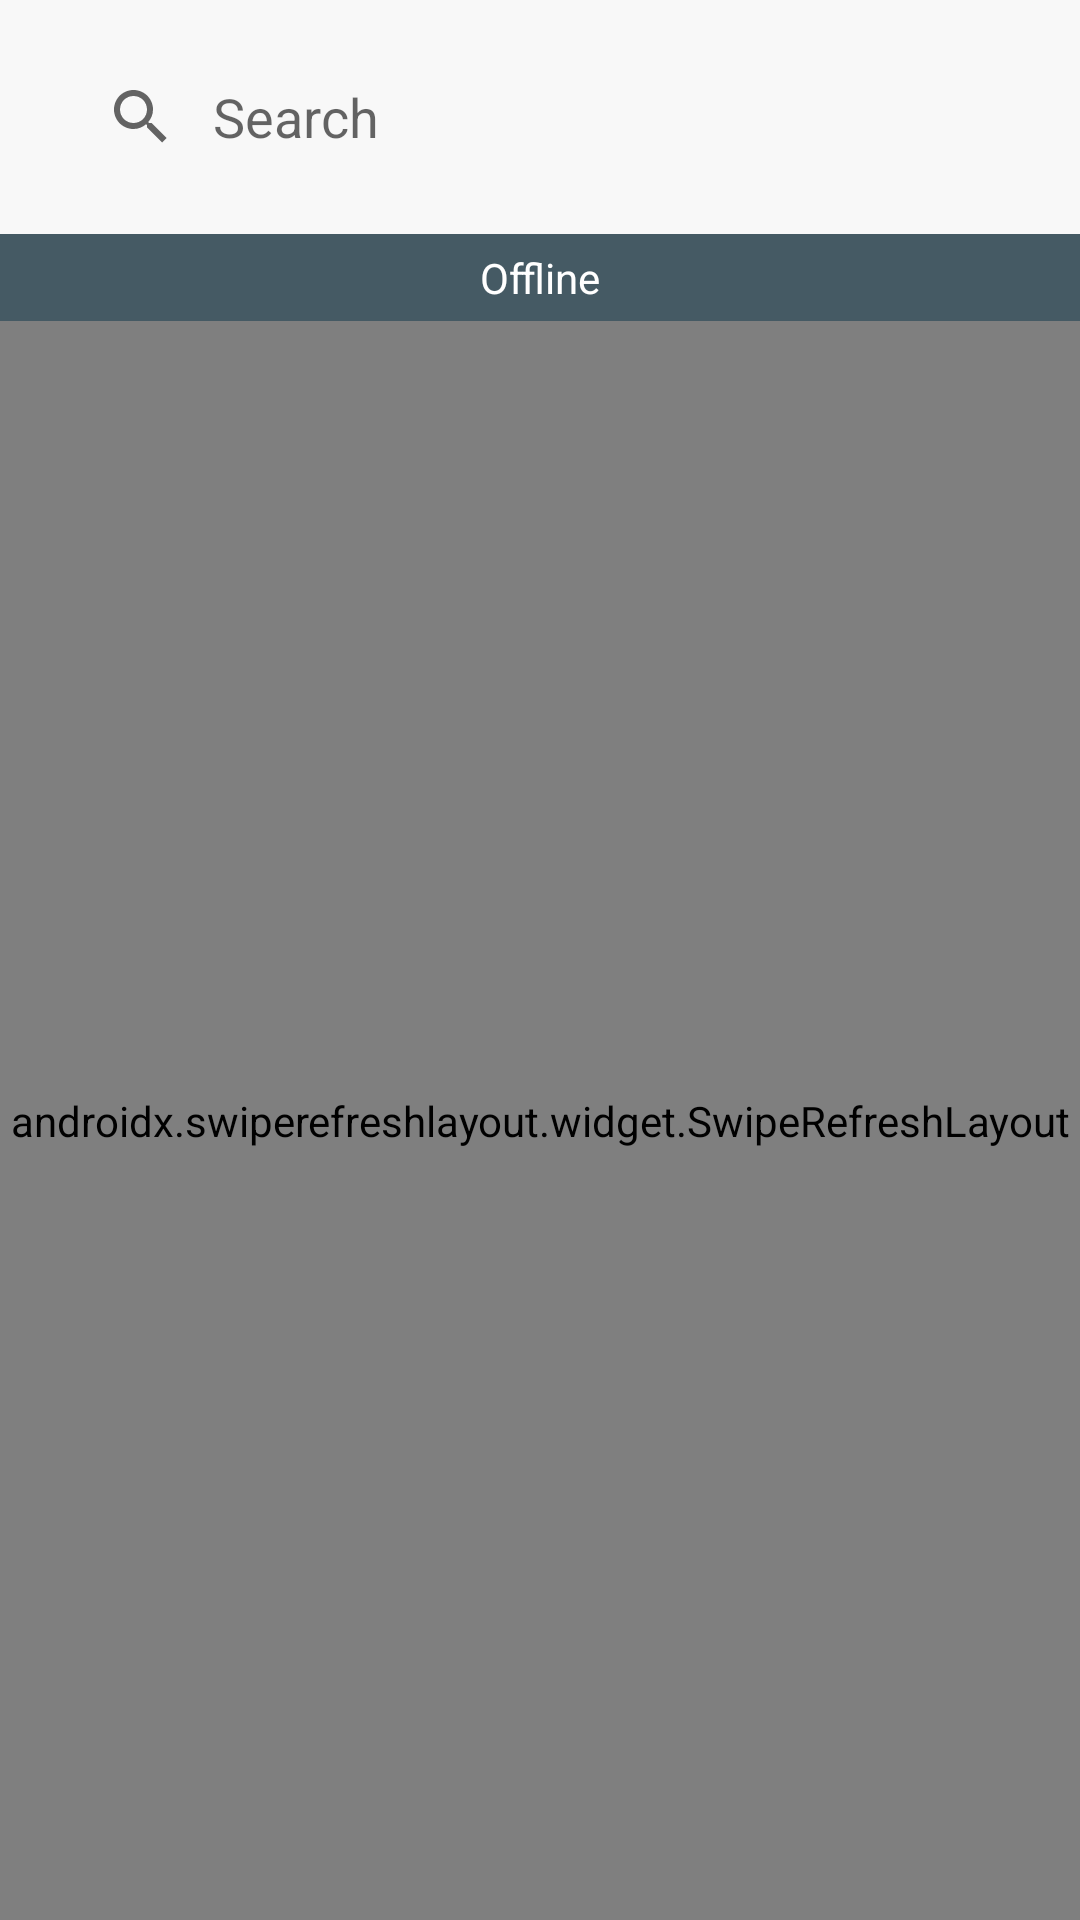

Reconstruct the res/layout file that produces this screen, plus the resources it refers to.
<!-- AndroidManifest.xml: activity theme Theme.AppCompat.DayNight.NoActionBar -->
<!-- res/layout/activity_main.xml -->
<?xml version="1.0" encoding="utf-8"?>
<LinearLayout
    xmlns:android="http://schemas.android.com/apk/res/android"
    xmlns:app="http://schemas.android.com/apk/res-auto"
    xmlns:tools="http://schemas.android.com/tools"
    android:layout_width="match_parent"
    android:layout_height="match_parent"
    android:orientation="vertical"
    android:id="@+id/root">

    <androidx.appcompat.widget.LinearLayoutCompat
        android:id="@+id/input_layout"
        android:layout_width="match_parent"
        android:layout_height="wrap_content"
        android:background="@color/gray"
        >
        <androidx.appcompat.widget.SearchView
            android:id="@+id/input"
            android:layout_width="match_parent"
            android:layout_height="wrap_content"
            android:layout_marginEnd="15dp"
            android:layout_marginStart="15dp"
            android:layout_marginBottom="15dp"
            android:layout_marginTop="15dp"
            app:queryHint="@string/search_hint"
            app:iconifiedByDefault="false"
            android:imeOptions="actionSearch"
            android:inputType="textNoSuggestions"
            android:background="@drawable/rounded_corner_white"
            app:queryBackground="@android:color/transparent"
            />
    </androidx.appcompat.widget.LinearLayoutCompat>

    <androidx.appcompat.widget.AppCompatTextView
        android:id="@+id/tv_network_status_bar"
        android:layout_width="match_parent"
        android:layout_height="wrap_content"
        android:orientation="vertical"
        android:text="@string/offline"
        android:background="@color/gray2"
        android:textColor="@color/white"
        android:gravity="center"
        android:padding="5dp" />

    <FrameLayout
        android:layout_width="match_parent"
        android:layout_height="match_parent">

        

        <FrameLayout
            android:id="@+id/fl_no_results"
            android:layout_width="match_parent"
            android:layout_height="match_parent"
            android:visibility="gone"
            >
            <TextView
                android:layout_width="wrap_content"
                android:layout_height="wrap_content"
                android:text="@string/no_results"
                android:layout_gravity="center"
                />
        </FrameLayout>

        <androidx.swiperefreshlayout.widget.SwipeRefreshLayout
            android:id="@+id/swipe_refresh"
            android:layout_width="match_parent"
            android:layout_height="match_parent">

            <androidx.recyclerview.widget.RecyclerView
                android:id="@+id/list"
                android:layout_width="match_parent"
                android:layout_height="match_parent"
                android:scrollbars="vertical"
                tools:itemCount="20"
                tools:listitem="@layout/view_search_result_item"
                />
        </androidx.swiperefreshlayout.widget.SwipeRefreshLayout>

    </FrameLayout>


</LinearLayout>
<!-- res/layout/view_search_result_item.xml (included above) -->
<?xml version="1.0" encoding="utf-8"?>
<androidx.cardview.widget.CardView
    xmlns:android="http://schemas.android.com/apk/res/android"
    xmlns:app="http://schemas.android.com/apk/res-auto"
    xmlns:tools="http://schemas.android.com/tools"
    android:layout_width="match_parent"
    android:layout_height="wrap_content"
    android:layout_margin="@dimen/margin_normal">

    <androidx.constraintlayout.widget.ConstraintLayout
        android:layout_width="match_parent"
        android:layout_height="wrap_content">

        <ImageView
            android:id="@+id/img_item"
            android:layout_width="match_parent"
            android:layout_height="wrap_content"
            android:adjustViewBounds="true"
            android:scaleType="fitCenter"
            android:src="@drawable/img_placeholder"
            app:layout_constraintEnd_toEndOf="parent"
            app:layout_constraintStart_toStartOf="parent"
            app:layout_constraintTop_toTopOf="parent" />

        <TextView
            android:id="@+id/tv_trackname"
            style="@style/Title"
            android:layout_width="match_parent"
            android:layout_height="wrap_content"
            app:layout_constraintEnd_toEndOf="parent"
            app:layout_constraintStart_toStartOf="parent"
            app:layout_constraintTop_toBottomOf="@id/img_item"
            tools:text="small" />

        <TextView
            android:id="@+id/tv_genre"
            style="@style/Genre"
            android:layout_width="match_parent"
            android:layout_height="wrap_content"
            app:layout_constraintEnd_toEndOf="parent"
            app:layout_constraintStart_toStartOf="parent"
            app:layout_constraintTop_toBottomOf="@id/tv_trackname"
            tools:text="small" />

        <TextView
            android:id="@+id/tv_year"
            style="@style/Year"
            android:layout_width="match_parent"
            android:layout_height="wrap_content"
            android:layout_marginBottom="8dp"
            app:layout_constraintBottom_toBottomOf="parent"
            app:layout_constraintEnd_toEndOf="parent"
            app:layout_constraintStart_toStartOf="parent"
            app:layout_constraintTop_toBottomOf="@id/tv_genre"
            tools:text="small" />

    </androidx.constraintlayout.widget.ConstraintLayout>
</androidx.cardview.widget.CardView>
<!-- resources referenced by this layout -->
<resources>
  <color name="gray">#F8F8F8</color>
  <color name="gray2">#455a64</color>
  <color name="white">#FFFFFFFF</color>
  <string name="no_results">No Results</string>
  <string name="offline">Offline</string>
  <string name="search_hint">Search</string>
  <style name="Genre" parent="@android:style/TextAppearance">
          <item name="android:textSize">@dimen/text_minimum</item>
          <item name="android:textColor">@color/black</item>
          <item name="android:alpha">0.87</item>
          <item name="android:fontFamily">sans-serif</item>
          <item name="android:maxLines">1</item>
          <item name="android:ellipsize">end</item>
          <item name="android:layout_margin">@dimen/margin_small</item>
      </style>
  <style name="Title" parent="@android:style/TextAppearance">
          <item name="android:textSize">@dimen/text_small</item>
          <item name="android:textColor">@color/black</item>
          <item name="android:alpha">0.87</item>
          <item name="android:fontFamily">sans-serif-medium</item>
          <item name="android:maxLines">2</item>
          <item name="android:ellipsize">end</item>
          <item name="android:layout_margin">@dimen/margin_small</item>
      </style>
  <style name="Year" parent="@android:style/TextAppearance">
          <item name="android:textSize">@dimen/text_minimum</item>
          <item name="android:textColor">@color/dkgray</item>
          <item name="android:alpha">0.87</item>
          <item name="android:fontFamily">sans-serif</item>
          <item name="android:maxLines">1</item>
          <item name="android:ellipsize">end</item>
          <item name="android:layout_margin">@dimen/margin_small</item>
      </style>
  <color name="black">#FF000000</color>
  <color name="dkgray">#A9A9A9</color>
</resources>
